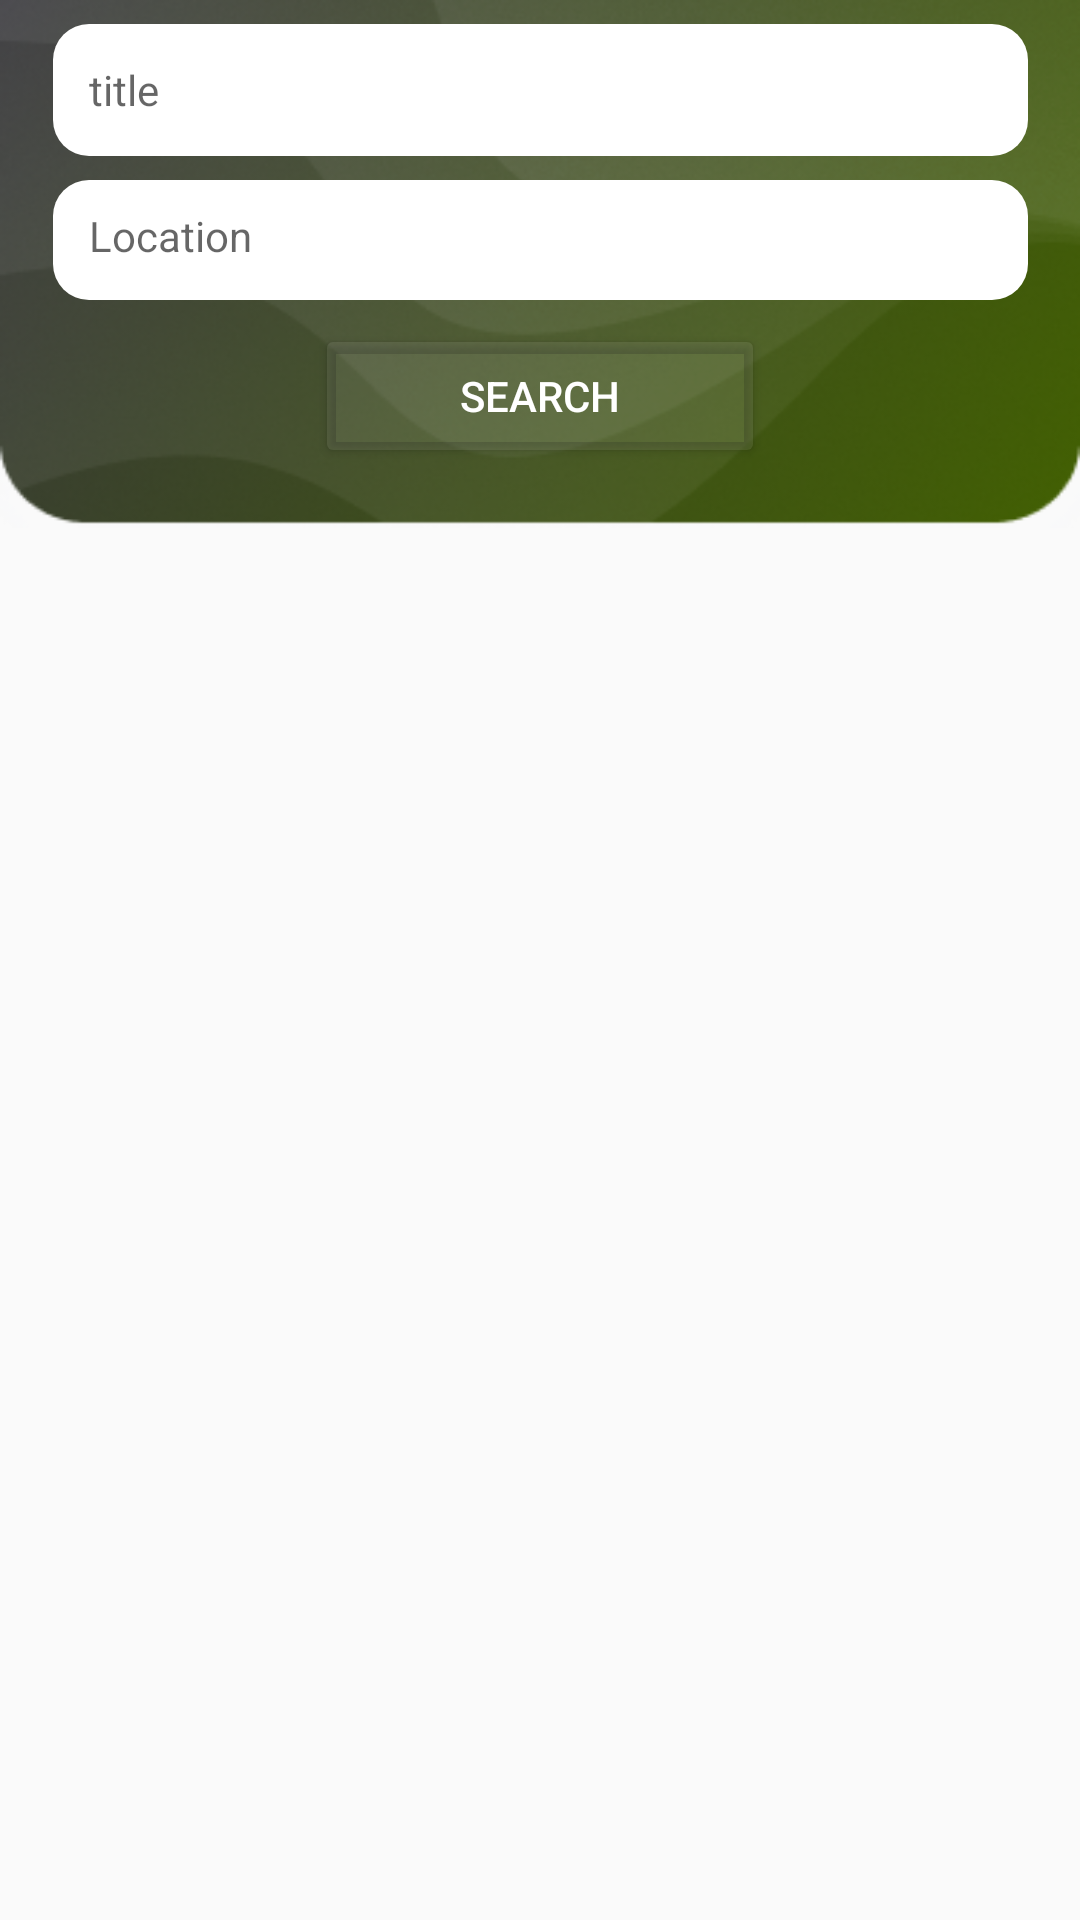

The Android layout XML behind this screen, and the referenced resources:
<!-- AndroidManifest.xml: application theme Theme.Inteco -->
<!-- res/layout/activity_search.xml -->
<?xml version="1.0" encoding="utf-8"?>
<androidx.constraintlayout.widget.ConstraintLayout xmlns:android="http://schemas.android.com/apk/res/android"
    xmlns:tools="http://schemas.android.com/tools"
    android:layout_width="match_parent"
    android:layout_height="match_parent"
    xmlns:app="http://schemas.android.com/apk/res-auto"
    tools:context=".Seeker.Search.SearchActivity"
    android:background="#FAFAFA"
    >

    <!-- res/layout/example_activity.xml -->
    <androidx.constraintlayout.widget.ConstraintLayout
        android:id="@+id/profileHeader"
        android:layout_width="match_parent"
        android:layout_height="wrap_content"
        android:background="@drawable/background_cropped"
        android:paddingBottom="20dp"
        app:layout_constraintEnd_toEndOf="parent"
        app:layout_constraintStart_toStartOf="parent"
        app:layout_constraintTop_toTopOf="parent">

        <EditText
            android:id="@+id/jobTitleEditText"
            style="@style/Widget.MaterialComponents.TextInputLayout.OutlinedBox.Dense"
            android:layout_width="325dp"
            android:layout_height="44dp"
            android:layout_marginTop="8dp"
            android:background="@drawable/white_curvy"
            android:hint="title"
            android:padding="12dp"
            android:textColor="@color/black"
            app:layout_constraintEnd_toEndOf="parent"
            app:layout_constraintStart_toStartOf="parent"
            app:layout_constraintTop_toTopOf="parent" />

        <EditText
            android:id="@+id/locationEditText"
            style="@style/Widget.MaterialComponents.TextInputLayout.OutlinedBox.Dense"
            android:layout_width="325dp"
            android:layout_height="40dp"
            android:layout_marginTop="8dp"
            android:background="@drawable/white_curvy"

            android:hint="Location"
            android:padding="12dp"
            android:textColor="@color/black"
            app:layout_constraintEnd_toEndOf="parent"
            app:layout_constraintStart_toStartOf="parent"
            app:layout_constraintTop_toBottomOf="@id/jobTitleEditText" />
        
        <Button
            android:id="@+id/search_button"
            android:layout_width="150dp"
            android:layout_height="wrap_content"
            android:layout_marginTop="8dp"
            android:backgroundTint="#16FFFFFF"
            android:text="Search"
            android:textColor="@color/white"
            app:layout_constraintEnd_toEndOf="parent"
            app:layout_constraintStart_toStartOf="parent"
            app:layout_constraintTop_toBottomOf="@id/locationEditText" />





    </androidx.constraintlayout.widget.ConstraintLayout>

    <androidx.recyclerview.widget.RecyclerView
        android:id="@+id/recyclerView"
        android:layout_width="match_parent"
        android:layout_height="0dp"
        app:layout_constraintTop_toBottomOf="@id/profileHeader"
        app:layout_constraintBottom_toBottomOf="parent"
        app:layout_constraintEnd_toEndOf="parent"
        app:layout_constraintStart_toStartOf="parent" />

</androidx.constraintlayout.widget.ConstraintLayout>


    
    
    
    

    
    
    
    
<!-- resources referenced by this layout -->
<resources>
  <color name="black">#FF000000</color>
  <color name="white">#FFFFFFFF</color>
  <!-- drawable background_cropped: png bitmap (drawable, 85155 bytes) -->
  <!-- drawable white_curvy (drawable) -->
  <?xml version="1.0" encoding="utf-8"?>
  <selector xmlns:android="http://schemas.android.com/apk/res/android">
      <item>
          <shape android:shape="rectangle">
              <corners android:radius="12dp" />
              <solid android:color="#FFFFFF" />
  
          </shape>
      </item>
  </selector>
  <style name="Theme.Inteco" parent="Theme.MaterialComponents.DayNight.DarkActionBar">
          
          <item name="colorPrimary">@color/teal_200</item>
          <item name="colorPrimaryVariant">#8BC34A</item>
          <item name="colorOnPrimary">@color/white</item>
          
          <item name="colorSecondary">@color/teal_200</item>
          <item name="colorSecondaryVariant">@color/teal_200</item>
          <item name="colorOnSecondary">@color/black</item>
          
          <item name="android:statusBarColor">?attr/colorPrimaryVariant</item>
          
      </style>
  <color name="teal_200">#4CAF50</color>
</resources>
